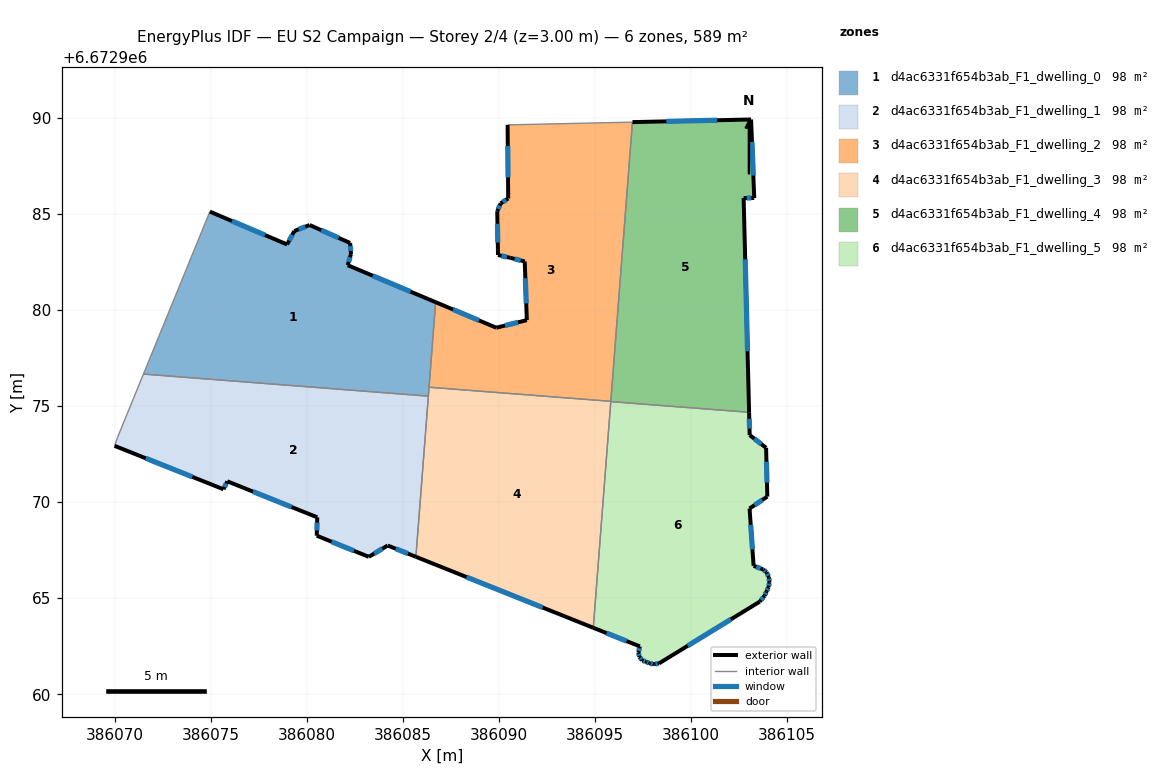
=== STOREY PLAN SPEC (per zone: floor XY polygon, exterior-wall plan segments, windows/doors) ===
zone 1: d4ac6331f654b3ab_F1_dwelling_0  (98.1 m²)
  floor: (386086.71, 6672980.41) (386086.33, 6672975.52) (386071.50, 6672976.67) (386074.96, 6672985.12) (386078.98, 6672983.41) (386079.36, 6672984.11) (386080.15, 6672984.43) (386082.26, 6672983.49) (386082.30, 6672982.92) (386082.13, 6672982.34)
  exterior wall: (386082.30, 6672982.92) – (386082.26, 6672983.49)  [0.6 m]
    window: (386082.29, 6672983.08) – (386082.27, 6672983.33)  [0.3 m²]
  exterior wall: (386082.13, 6672982.34) – (386082.30, 6672982.92)  [0.6 m]
    window: (386082.18, 6672982.50) – (386082.26, 6672982.75)  [0.3 m²]
  exterior wall: (386086.71, 6672980.41) – (386082.13, 6672982.34)  [5.0 m]
    window: (386085.40, 6672980.96) – (386083.44, 6672981.79)  [2.7 m²]
  exterior wall: (386078.98, 6672983.41) – (386074.96, 6672985.12)  [4.4 m]
    window: (386077.83, 6672983.90) – (386076.11, 6672984.64)  [2.4 m²]
  exterior wall: (386079.36, 6672984.11) – (386078.98, 6672983.41)  [0.8 m]
    window: (386079.25, 6672983.91) – (386079.09, 6672983.61)  [0.4 m²]
  exterior wall: (386080.15, 6672984.43) – (386079.36, 6672984.11)  [0.9 m]
    window: (386079.93, 6672984.34) – (386079.58, 6672984.20)  [0.5 m²]
  exterior wall: (386082.26, 6672983.49) – (386080.15, 6672984.43)  [2.3 m]
    window: (386081.66, 6672983.76) – (386080.76, 6672984.16)  [1.3 m²]
  interior walls: 4
zone 2: d4ac6331f654b3ab_F1_dwelling_1  (98.1 m²)
  floor: (386086.33, 6672975.52) (386085.68, 6672967.15) (386084.22, 6672967.74) (386083.23, 6672967.15) (386080.52, 6672968.25) (386080.55, 6672969.21) (386075.86, 6672971.08) (386075.67, 6672970.67) (386070.00, 6672972.93) (386070.15, 6672973.37) (386071.50, 6672976.67)
  exterior wall: (386080.52, 6672968.25) – (386083.23, 6672967.15)  [2.9 m]
    window: (386081.29, 6672967.94) – (386082.46, 6672967.47)  [1.6 m²]
  exterior wall: (386080.55, 6672969.21) – (386080.52, 6672968.25)  [1.0 m]
    window: (386080.54, 6672968.94) – (386080.53, 6672968.53)  [0.5 m²]
  exterior wall: (386075.86, 6672971.08) – (386080.55, 6672969.21)  [5.0 m]
    window: (386077.20, 6672970.55) – (386079.21, 6672969.75)  [2.8 m²]
  exterior wall: (386075.67, 6672970.67) – (386075.86, 6672971.08)  [0.5 m]
    window: (386075.72, 6672970.79) – (386075.81, 6672970.97)  [0.3 m²]
  exterior wall: (386070.00, 6672972.93) – (386075.67, 6672970.67)  [6.1 m]
    window: (386071.62, 6672972.28) – (386074.05, 6672971.32)  [3.4 m²]
  exterior wall: (386084.22, 6672967.74) – (386085.68, 6672967.15)  [1.6 m]
    window: (386084.63, 6672967.57) – (386085.26, 6672967.32)  [0.9 m²]
  exterior wall: (386083.23, 6672967.15) – (386084.22, 6672967.74)  [1.1 m]
    window: (386083.51, 6672967.32) – (386083.93, 6672967.57)  [0.6 m²]
  interior walls: 4
zone 3: d4ac6331f654b3ab_F1_dwelling_2  (98.1 m²)
  floor: (386096.96, 6672989.78) (386095.83, 6672975.25) (386086.37, 6672975.98) (386086.71, 6672980.41) (386089.87, 6672979.08) (386091.46, 6672979.47) (386091.35, 6672982.53) (386090.61, 6672982.72) (386089.96, 6672982.87) (386089.92, 6672985.14) (386090.10, 6672985.55) (386090.49, 6672985.81) (386090.46, 6672989.64)
  exterior wall: (386089.96, 6672982.87) – (386090.61, 6672982.72)  [0.7 m]
    window: (386090.14, 6672982.82) – (386090.42, 6672982.76)  [0.4 m²]
  exterior wall: (386089.92, 6672985.14) – (386089.96, 6672982.87)  [2.3 m]
    window: (386089.93, 6672984.49) – (386089.95, 6672983.52)  [1.3 m²]
  exterior wall: (386090.10, 6672985.55) – (386089.92, 6672985.14)  [0.4 m]
    window: (386090.05, 6672985.44) – (386089.97, 6672985.26)  [0.2 m²]
  exterior wall: (386090.49, 6672985.81) – (386090.10, 6672985.55)  [0.5 m]
    window: (386090.38, 6672985.74) – (386090.21, 6672985.63)  [0.3 m²]
  exterior wall: (386090.46, 6672989.64) – (386090.49, 6672985.81)  [3.8 m]
    window: (386090.47, 6672988.55) – (386090.48, 6672986.90)  [2.1 m²]
  exterior wall: (386089.87, 6672979.08) – (386086.71, 6672980.41)  [3.4 m]
    window: (386088.97, 6672979.46) – (386087.61, 6672980.03)  [1.9 m²]
  exterior wall: (386091.46, 6672979.47) – (386089.87, 6672979.08)  [1.6 m]
    window: (386091.00, 6672979.36) – (386090.32, 6672979.19)  [0.9 m²]
  exterior wall: (386091.35, 6672982.53) – (386091.46, 6672979.47)  [3.1 m]
    window: (386091.38, 6672981.66) – (386091.43, 6672980.35)  [1.7 m²]
  exterior wall: (386090.61, 6672982.72) – (386091.35, 6672982.53)  [0.8 m]
    window: (386090.82, 6672982.66) – (386091.14, 6672982.58)  [0.4 m²]
  interior walls: 4
zone 4: d4ac6331f654b3ab_F1_dwelling_3  (98.1 m²)
  floor: (386095.83, 6672975.25) (386094.92, 6672963.46) (386085.68, 6672967.15) (386086.37, 6672975.98)
  exterior wall: (386085.68, 6672967.15) – (386094.92, 6672963.46)  [9.9 m]
    window: (386088.32, 6672966.10) – (386092.28, 6672964.51)  [5.5 m²]
  interior walls: 5
zone 5: d4ac6331f654b3ab_F1_dwelling_4  (98.1 m²)
  floor: (386103.13, 6672989.92) (386103.30, 6672985.83) (386102.74, 6672985.83) (386103.03, 6672974.68) (386095.83, 6672975.23) (386096.96, 6672989.78)
  exterior wall: (386103.13, 6672989.92) – (386096.96, 6672989.78)  [6.2 m]
    window: (386101.37, 6672989.88) – (386098.72, 6672989.82)  [3.4 m²]
  exterior wall: (386103.30, 6672985.83) – (386103.13, 6672989.92)  [4.1 m]
    window: (386103.25, 6672987.00) – (386103.18, 6672988.75)  [2.3 m²]
  exterior wall: (386102.74, 6672985.83) – (386103.30, 6672985.83)  [0.6 m]
    window: (386102.90, 6672985.83) – (386103.14, 6672985.83)  [0.3 m²]
  exterior wall: (386103.03, 6672974.68) – (386102.74, 6672985.83)  [11.2 m]
    window: (386102.95, 6672977.86) – (386102.83, 6672982.64)  [6.1 m²]
  interior walls: 3
zone 6: d4ac6331f654b3ab_F1_dwelling_5  (98.1 m²)
  floor: (386103.03, 6672974.68) (386103.06, 6672973.49) (386103.91, 6672972.83) (386103.98, 6672970.29) (386103.05, 6672969.67) (386103.26, 6672966.69) (386103.77, 6672966.49) (386103.94, 6672966.35) (386104.06, 6672966.09) (386104.09, 6672965.83) (386104.04, 6672965.58) (386103.93, 6672965.34) (386103.84, 6672965.13) (386103.58, 6672964.82) (386098.34, 6672961.61) (386098.08, 6672961.56) (386097.83, 6672961.61) (386097.67, 6672961.69) (386097.47, 6672961.76) (386097.32, 6672961.94) (386097.27, 6672962.16) (386097.34, 6672962.49) (386094.92, 6672963.46) (386095.83, 6672975.23)
  exterior wall: (386103.05, 6672969.67) – (386103.98, 6672970.29)  [1.1 m]
    window: (386103.32, 6672969.85) – (386103.71, 6672970.11)  [0.6 m²]
  exterior wall: (386103.26, 6672966.69) – (386103.05, 6672969.67)  [3.0 m]
    window: (386103.20, 6672967.54) – (386103.11, 6672968.82)  [1.6 m²]
  exterior wall: (386103.77, 6672966.49) – (386103.26, 6672966.69)  [0.5 m]
    window: (386103.62, 6672966.55) – (386103.41, 6672966.63)  [0.3 m²]
  exterior wall: (386103.94, 6672966.35) – (386103.77, 6672966.49)  [0.2 m]
    window: (386103.89, 6672966.39) – (386103.82, 6672966.45)  [0.1 m²]
  exterior wall: (386104.06, 6672966.09) – (386103.94, 6672966.35)  [0.3 m]
    window: (386104.03, 6672966.16) – (386103.97, 6672966.27)  [0.2 m²]
  exterior wall: (386104.09, 6672965.83) – (386104.06, 6672966.09)  [0.3 m]
    window: (386104.08, 6672965.91) – (386104.07, 6672966.02)  [0.1 m²]
  exterior wall: (386104.04, 6672965.58) – (386104.09, 6672965.83)  [0.3 m]
    window: (386104.06, 6672965.65) – (386104.08, 6672965.76)  [0.1 m²]
  exterior wall: (386103.93, 6672965.34) – (386104.04, 6672965.58)  [0.3 m]
    window: (386103.97, 6672965.41) – (386104.01, 6672965.51)  [0.1 m²]
  exterior wall: (386103.84, 6672965.13) – (386103.93, 6672965.34)  [0.2 m]
    window: (386103.87, 6672965.19) – (386103.91, 6672965.28)  [0.1 m²]
  exterior wall: (386103.58, 6672964.82) – (386103.84, 6672965.13)  [0.4 m]
    window: (386103.66, 6672964.91) – (386103.76, 6672965.04)  [0.2 m²]
  exterior wall: (386098.34, 6672961.61) – (386103.58, 6672964.82)  [6.1 m]
    window: (386099.84, 6672962.52) – (386102.08, 6672963.90)  [3.4 m²]
  exterior wall: (386098.08, 6672961.56) – (386098.34, 6672961.61)  [0.3 m]
    window: (386098.16, 6672961.57) – (386098.27, 6672961.59)  [0.1 m²]
  exterior wall: (386097.83, 6672961.61) – (386098.08, 6672961.56)  [0.3 m]
    window: (386097.90, 6672961.59) – (386098.01, 6672961.58)  [0.1 m²]
  exterior wall: (386097.67, 6672961.69) – (386097.83, 6672961.61)  [0.2 m]
    window: (386097.72, 6672961.67) – (386097.79, 6672961.63)  [0.1 m²]
  exterior wall: (386097.47, 6672961.76) – (386097.67, 6672961.69)  [0.2 m]
    window: (386097.53, 6672961.74) – (386097.61, 6672961.71)  [0.1 m²]
  exterior wall: (386097.32, 6672961.94) – (386097.47, 6672961.76)  [0.2 m]
    window: (386097.36, 6672961.89) – (386097.43, 6672961.81)  [0.1 m²]
  exterior wall: (386097.27, 6672962.16) – (386097.32, 6672961.94)  [0.2 m]
    window: (386097.28, 6672962.10) – (386097.30, 6672962.00)  [0.1 m²]
  exterior wall: (386097.34, 6672962.49) – (386097.27, 6672962.16)  [0.3 m]
    window: (386097.32, 6672962.40) – (386097.29, 6672962.25)  [0.2 m²]
  exterior wall: (386094.92, 6672963.46) – (386097.34, 6672962.49)  [2.6 m]
    window: (386095.61, 6672963.18) – (386096.65, 6672962.77)  [1.4 m²]
  exterior wall: (386103.06, 6672973.49) – (386103.03, 6672974.68)  [1.2 m]
    window: (386103.05, 6672973.83) – (386103.04, 6672974.34)  [0.7 m²]
  exterior wall: (386103.91, 6672972.83) – (386103.06, 6672973.49)  [1.1 m]
    window: (386103.67, 6672973.02) – (386103.30, 6672973.30)  [0.6 m²]
  exterior wall: (386103.98, 6672970.29) – (386103.91, 6672972.83)  [2.5 m]
    window: (386103.96, 6672971.01) – (386103.93, 6672972.10)  [1.4 m²]
  interior walls: 2

=== DERIVED (storey summary) ===
Building: EU S2 Campaign
Storey: 2 of 4  (floor level z = 3.00 m)
Storey gross floor area: 588.8 m²
Zones on this storey: 6
  - d4ac6331f654b3ab_F1_dwelling_0: floor 98.1 m²; exterior wall 14.5 m (43.4 m²); 7 window(s) 8.0 m²; WWR 18.4%
  - d4ac6331f654b3ab_F1_dwelling_1: floor 98.1 m²; exterior wall 18.2 m (54.7 m²); 7 window(s) 10.0 m²; WWR 18.4%
  - d4ac6331f654b3ab_F1_dwelling_2: floor 98.1 m²; exterior wall 16.6 m (49.7 m²); 9 window(s) 9.1 m²; WWR 18.4%
  - d4ac6331f654b3ab_F1_dwelling_3: floor 98.1 m²; exterior wall 9.9 m (29.8 m²); 1 window(s) 5.5 m²; WWR 18.4%
  - d4ac6331f654b3ab_F1_dwelling_4: floor 98.1 m²; exterior wall 22.0 m (65.9 m²); 4 window(s) 12.1 m²; WWR 18.4%
  - d4ac6331f654b3ab_F1_dwelling_5: floor 98.1 m²; exterior wall 21.8 m (65.5 m²); 22 window(s) 12.0 m²; WWR 18.4%
Zone adjacency (shared interzone walls):
  - d4ac6331f654b3ab_F1_dwelling_0 ↔ d4ac6331f654b3ab_F1_dwelling_1
  - d4ac6331f654b3ab_F1_dwelling_0 ↔ d4ac6331f654b3ab_F1_dwelling_2
  - d4ac6331f654b3ab_F1_dwelling_0 ↔ d4ac6331f654b3ab_F1_dwelling_3
  - d4ac6331f654b3ab_F1_dwelling_1 ↔ d4ac6331f654b3ab_F1_dwelling_3
  - d4ac6331f654b3ab_F1_dwelling_2 ↔ d4ac6331f654b3ab_F1_dwelling_3
  - d4ac6331f654b3ab_F1_dwelling_2 ↔ d4ac6331f654b3ab_F1_dwelling_4
  - d4ac6331f654b3ab_F1_dwelling_3 ↔ d4ac6331f654b3ab_F1_dwelling_4
  - d4ac6331f654b3ab_F1_dwelling_3 ↔ d4ac6331f654b3ab_F1_dwelling_5
  - d4ac6331f654b3ab_F1_dwelling_4 ↔ d4ac6331f654b3ab_F1_dwelling_5